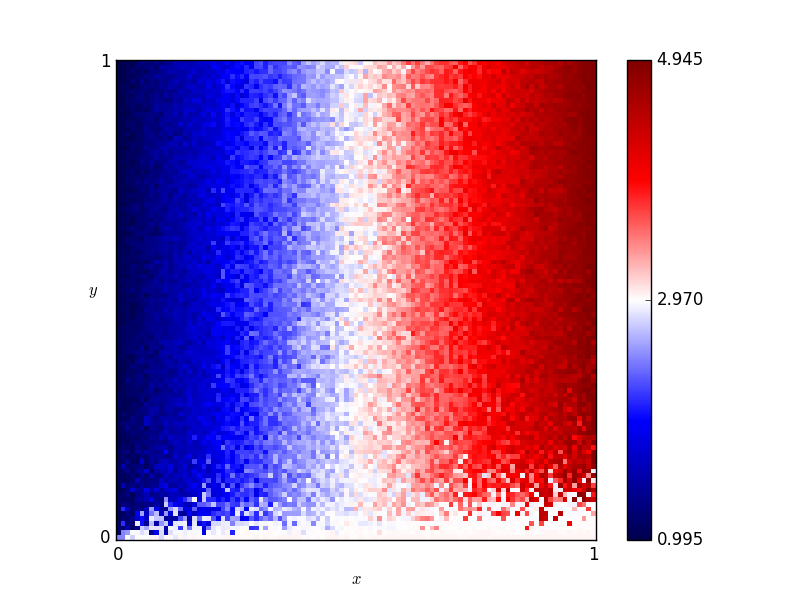

Data behind this chart, as committed beside it:
x, y, score
0.46, 0.76, 2.755
0.54, 0.86, 3.01
0.16, 0.19, 1.595
0.61, 0.18, 3.375
0.82, 0.41, 4.115
0.72, 0.66, 3.66
0.63, 0.37, 3.2
0.41, 0.28, 2.665
0.16, 0.44, 1.805
0.8, 0.33, 4.225
0.84, 0.23, 4.295
0.25, 0.48, 2.035
0.62, 0.7, 3.395
0.78, 0.28, 4.02
0.03, 0.68, 1.15
0.57, 0.0, 3.005
0.69, 0.37, 3.58
0.46, 0.05, 2.885
0.65, 0.03, 2.95
0.56, 0.8, 3.265
0.28, 0.44, 1.885
0.65, 0.0, 2.99
0.57, 0.1, 2.875
0.44, 0.29, 2.905
0.63, 0.49, 3.51
0.26, 0.03, 2.83
0.92, 0.27, 4.59
0.69, 0.35, 3.77
0.79, 0.78, 4.085
0.3, 0.26, 2.295
0.98, 0.54, 4.775
0.25, 0.62, 2.11
0.55, 0.43, 2.935
0.19, 0.06, 1.79
0.14, 0.65, 1.595
0.09, 0.65, 1.39
0.92, 1.0, 4.665
0.51, 0.43, 3.03
0.36, 0.66, 2.445
0.33, 0.92, 2.215
0.01, 0.93, 1.035
0.25, 0.81, 2.195
0.9, 0.46, 4.605
0.3, 0.12, 2.245
0.87, 0.59, 4.44
0.8, 0.75, 4.115
0.93, 0.2, 4.385
0.34, 0.41, 2.39
0.05, 0.48, 1.135
0.9, 0.12, 4.515
0.59, 0.65, 3.025
0.72, 0.62, 3.715
0.29, 0.87, 2.085
0.02, 0.72, 1.15
0.8, 0.35, 4.09
0.09, 0.22, 1.435
0.05, 0.61, 1.255
0.49, 0.38, 2.83
0.62, 0.21, 3.355
0.79, 0.55, 4.285
... 10,141 more rows
